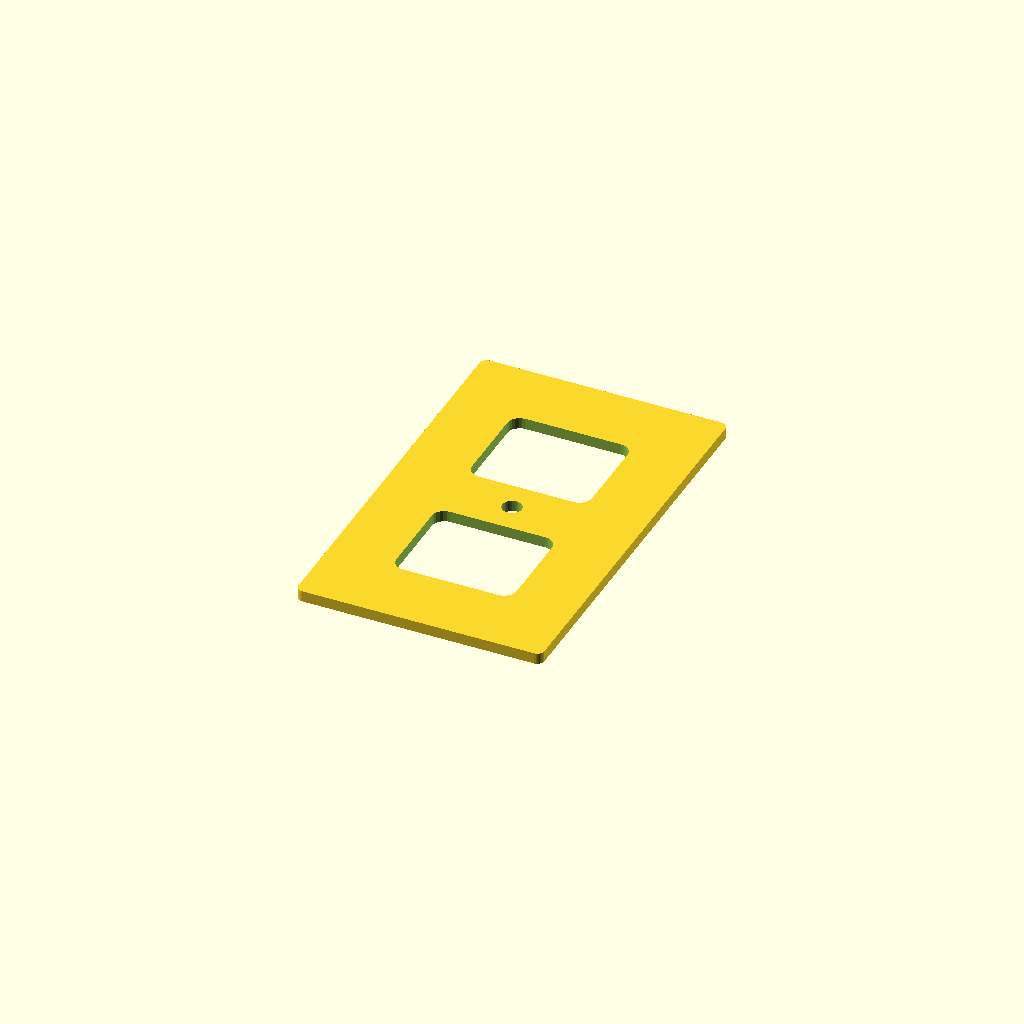
Cell 1 — every parameter at its default value.
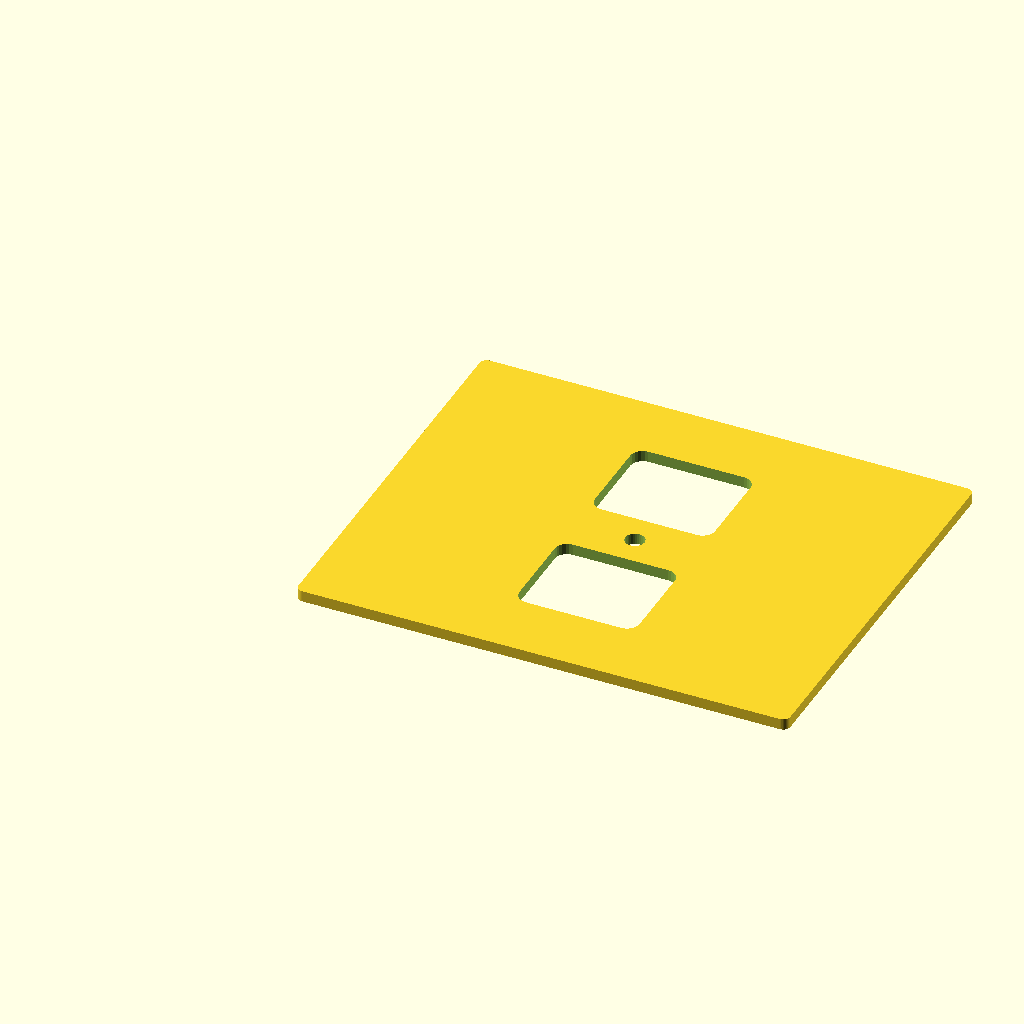
Cell 2: pw = 139.7 (everything else at default).
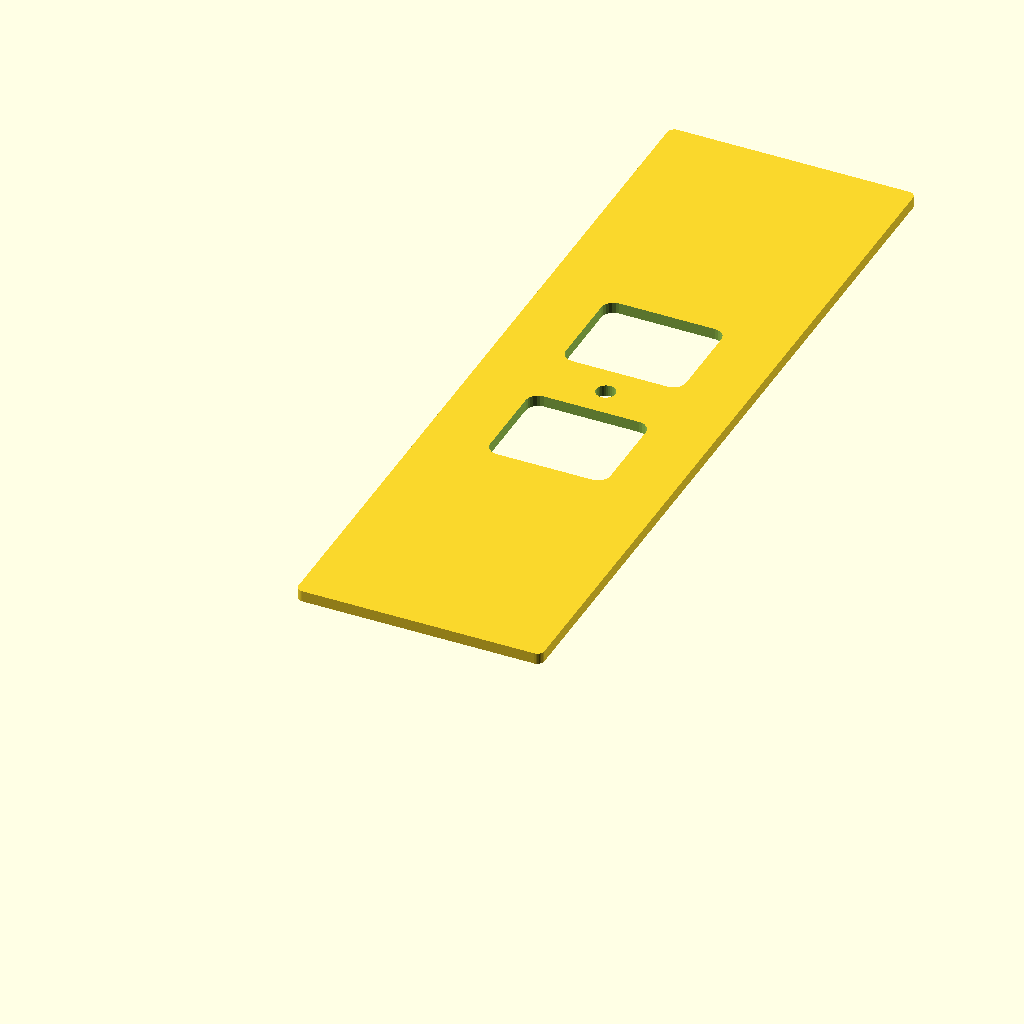
Cell 3: the same model with ph = 228.6.
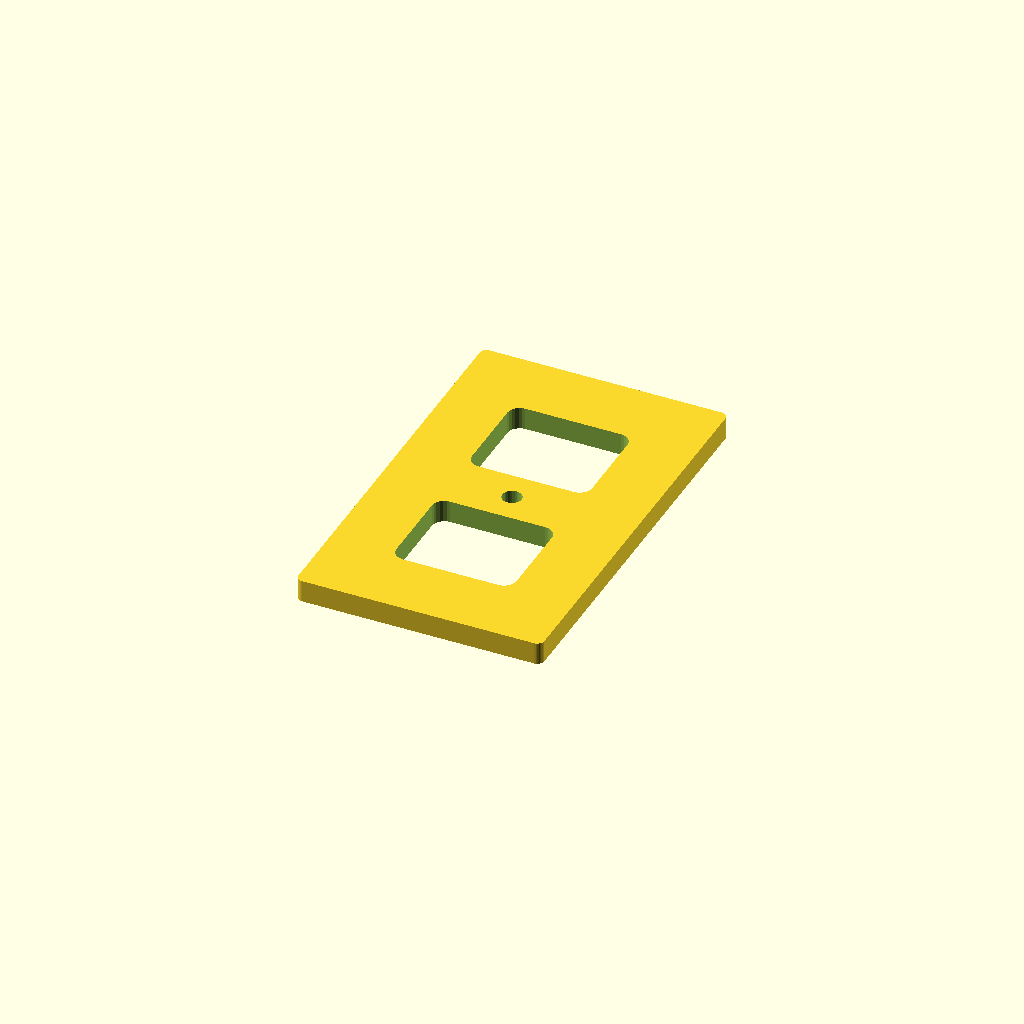
Cell 4: the same model with pt = 6.35.
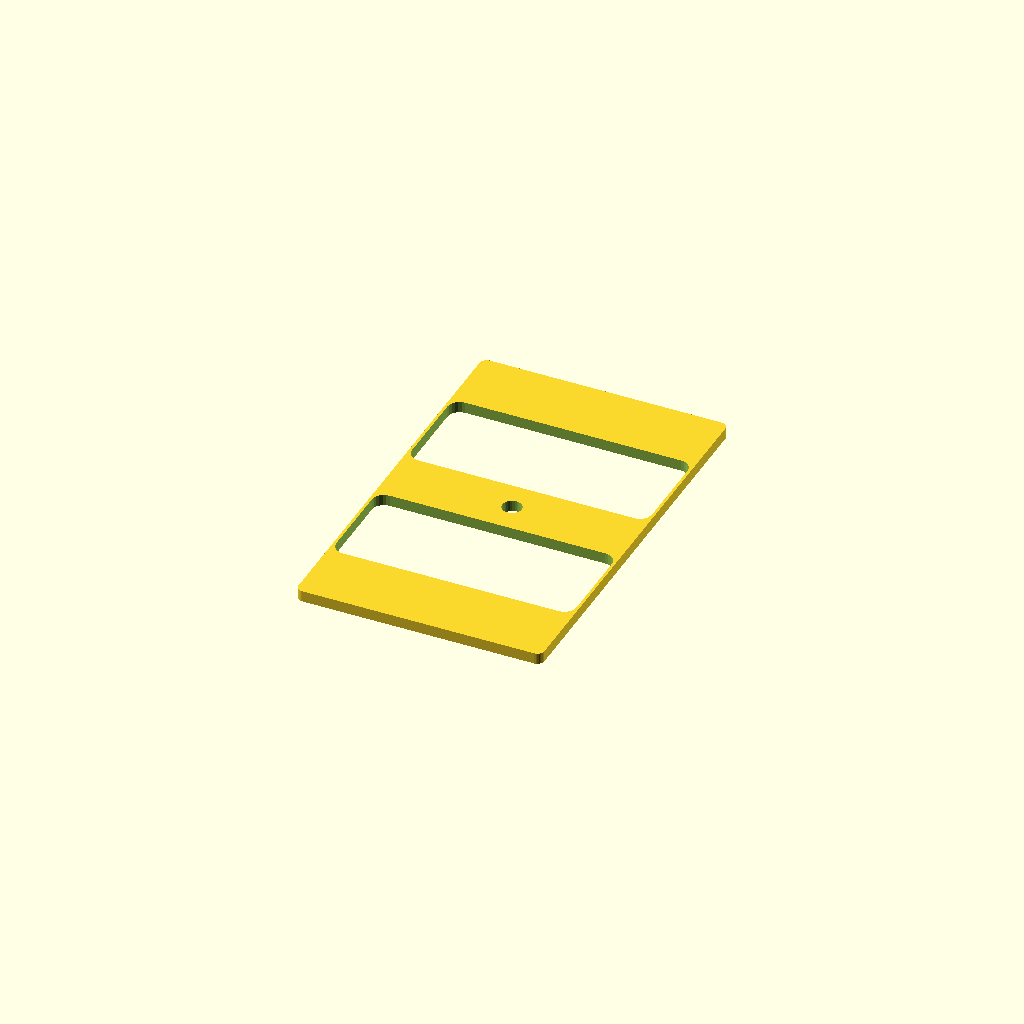
Cell 5: the same model with ow = 68.26.
One fixed orthographic camera (rotation 55°, 0°, 25°; colour scheme Cornfield) for every cell.
The OpenSCAD source (prints/outlet_cover_plain.scad):
// Standard US Single-Gang Duplex Outlet Cover Plate
// NEMA 5-15 - Exact real-world dimensions
// No text - clean base plate

// ---- Plate (2.75" x 4.5" x 0.125") ----
pw = 69.85;    // 2.75"
ph = 114.3;    // 4.50"
pt = 3.175;    // 0.125" thick
cr = 2.0;      // corner radius

// ---- Outlet openings ----
// Each: 34.13mm W x 28.575mm H, rounded corners
// Centers 46.04mm apart, centered on plate
ow = 34.13;    // opening width  (1-11/32")
oh = 28.575;   // opening height (1-1/8")
or_ = 3.5;     // opening corner radius
spacing = 46.04; // center-to-center (1-13/16")

cx = pw / 2;
cy = ph / 2;
top_cy = cy + spacing / 2;
bot_cy = cy - spacing / 2;

// ---- Mounting screw hole ----
screw_d = 5.5;

// ---- Modules ----
module rounded_box(w, h, d, r) {
    hull() {
        translate([r, r, 0])     cylinder(r=r, h=d, $fn=32);
        translate([w-r, r, 0])   cylinder(r=r, h=d, $fn=32);
        translate([r, h-r, 0])   cylinder(r=r, h=d, $fn=32);
        translate([w-r, h-r, 0]) cylinder(r=r, h=d, $fn=32);
    }
}

module outlet_opening() {
    translate([-ow/2, -oh/2, -1])
    hull() {
        translate([or_, or_, 0])        cylinder(r=or_, h=pt+2, $fn=24);
        translate([ow-or_, or_, 0])     cylinder(r=or_, h=pt+2, $fn=24);
        translate([or_, oh-or_, 0])     cylinder(r=or_, h=pt+2, $fn=24);
        translate([ow-or_, oh-or_, 0])  cylinder(r=or_, h=pt+2, $fn=24);
    }
}

// ---- Build plate ----
difference() {
    rounded_box(pw, ph, pt, cr);

    // Top outlet opening
    translate([cx, top_cy, 0]) outlet_opening();

    // Bottom outlet opening
    translate([cx, bot_cy, 0]) outlet_opening();

    // Center mounting screw
    translate([cx, cy, -1]) cylinder(d=screw_d, h=pt+2, $fn=32);
}
Customizer parameters (derived from the source; name, type, default, range or options):
pw: number, default 69.85
ph: number, default 114.3
pt: number, default 3.175
cr: number, default 2
ow: number, default 34.13
oh: number, default 28.575
or_: number, default 3.5
spacing: number, default 46.04
screw_d: number, default 5.5
